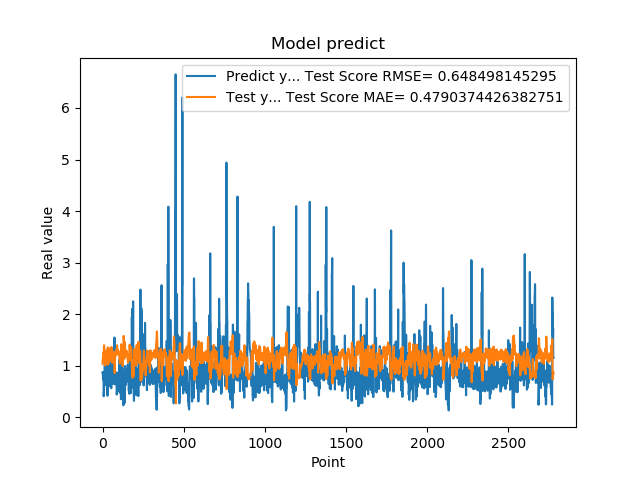

Values plotted in this chart, from the file beside it:
8.723750114440917969e-01, 1.036620740844181876e+00
8.723750114440917969e-01, 1.092522049359947012e+00
8.355640172958374023e-01, 1.156345191301158204e+00
7.321749925613403320e-01, 1.165955362294546882e+00
7.321749925613403320e-01, 1.216194024364498860e+00
7.640249729156494141e-01, 1.256469723914576786e+00
7.640249729156494141e-01, 1.246790864032262913e+00
4.072830080986022949e-01, 1.235946428670033459e+00
4.752210080623625599e-01, 1.318159503534284793e+00
4.752210080623625599e-01, 1.397835083462168448e+00
8.781340122222900391e-01, 1.390503839079603399e+00
8.781340122222900391e-01, 1.321216438407269544e+00
7.414129972457885742e-01, 1.236220686415678616e+00
1.258002042770385520e+00, 1.222569437884209131e+00
1.258002042770385520e+00, 1.122577987445823711e+00
1.069700956344604492e+00, 1.008397307971774071e+00
1.069700956344604492e+00, 1.032555091091986732e+00
7.274609804153442383e-01, 1.061421357449731540e+00
7.892770171165466309e-01, 1.152932543763470097e+00
7.892770171165466309e-01, 1.228546791858554199e+00
6.237750053405761719e-01, 1.212652929005907376e+00
6.237750053405761719e-01, 1.252296645628993454e+00
6.914690136909484863e-01, 1.294717539067826495e+00
8.557710051536558948e-01, 1.287453865863036340e+00
8.557710051536558948e-01, 1.222533312280007722e+00
7.093830108642578125e-01, 1.154276566373668489e+00
7.093830108642578125e-01, 1.198029116680036088e+00
1.014547944068908691e+00, 1.243223306056227662e+00
1.115731000900268555e+00, 1.180303329290304681e+00
1.115731000900268555e+00, 1.064384584544700640e+00
4.182830154895783026e-01, 1.019308220920830843e+00
4.182830154895783026e-01, 1.193519953944176759e+00
1.002280950546264648e+00, 1.354374847244149027e+00
1.218860983848571777e+00, 1.230294428860573497e+00
1.218860983848571777e+00, 1.053103756438375171e+00
1.143296003341674805e+00, 1.035817537172251557e+00
1.143296003341674805e+00, 1.033051667547481456e+00
6.528189778327941895e-01, 1.031974019142593013e+00
6.746559739112854004e-01, 1.128872499313330557e+00
6.746559739112854004e-01, 1.233684783711209265e+00
6.009536385536193848e-01, 1.238345269459253162e+00
6.009536385536193848e-01, 1.289493871901451927e+00
6.694570183753967285e-01, 1.338469156155696949e+00
6.538079977035522461e-01, 1.297212637360993126e+00
6.538079977035522461e-01, 1.254368031333248590e+00
7.814120054244995117e-01, 1.260436475584077343e+00
7.814120054244995117e-01, 1.248811790975781433e+00
1.206303954124450906e+00, 1.234073176174219189e+00
8.469259738922119141e-01, 1.152083592448569949e+00
8.469259738922119141e-01, 1.096524732288640225e+00
8.286409974098205566e-01, 1.154723576060958212e+00
8.286409974098205566e-01, 1.161947986527873899e+00
6.482390165328979492e-01, 1.169683678015137174e+00
5.623700022697448730e-01, 1.238813277080575537e+00
5.623700022697448730e-01, 1.333565146157723147e+00
7.183309793472290039e-01, 1.362716781215070005e+00
7.183309793472290039e-01, 1.330926150869185198e+00
1.099647998809814453e+00, 1.293633273305113685e+00
9.541710019111632191e-01, 1.191409041955427073e+00
9.541710019111632191e-01, 1.055485754263098874e+00
7.290139794349670410e-01, 1.061417394641159362e+00
... 2,719 more rows
